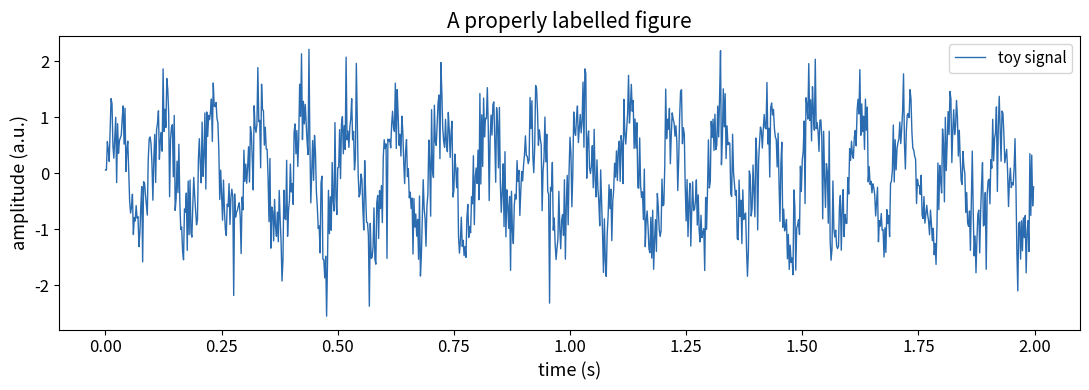
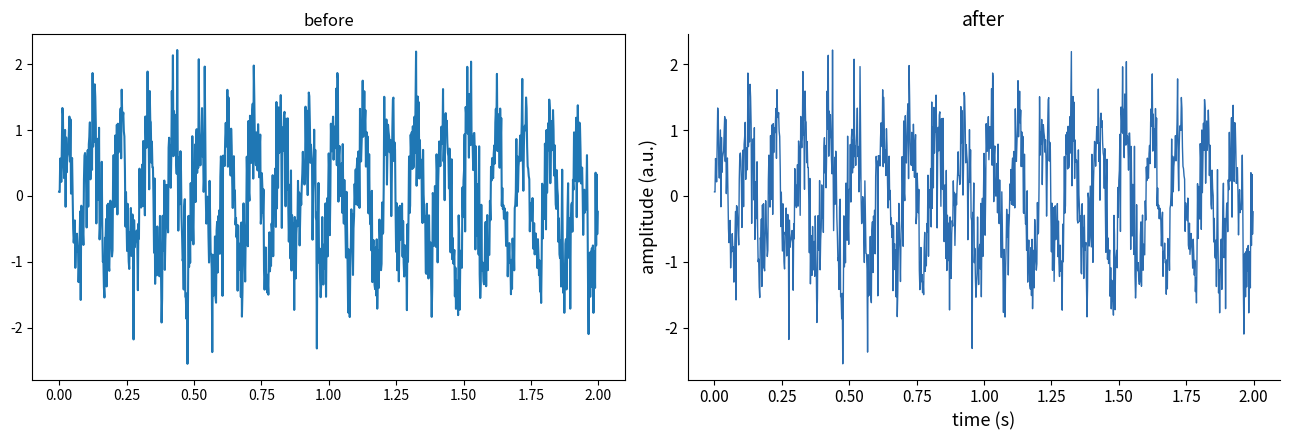
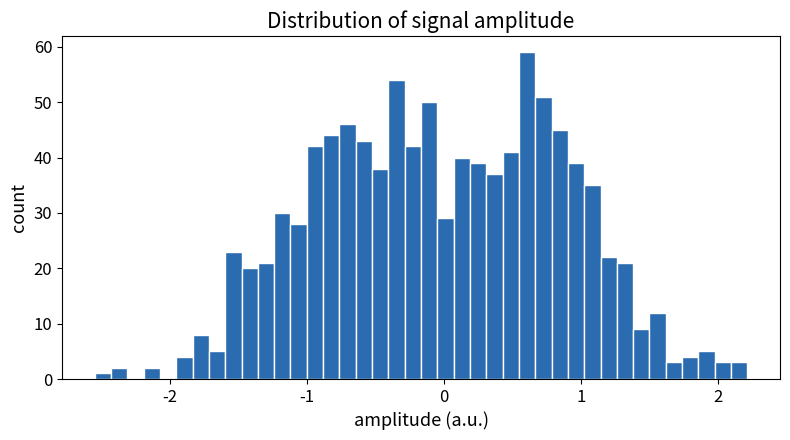
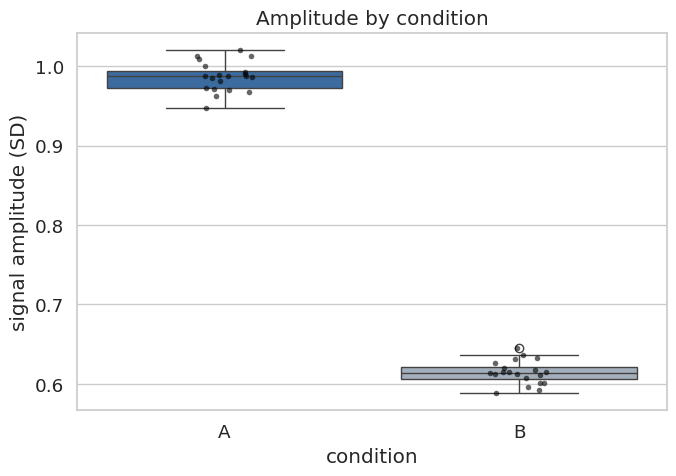

The script that saved these images, in order:
import numpy as np


def generate_toy_signal(duration=2.0, sampling_rate=500.0, noise_level=0.5,
                        freq=10.0, amplitude=1.0, seed=0):
    """A toy oscillatory signal: one sine wave plus white noise.

    This is not a recording. It is a stand-in that behaves enough like an
    alpha rhythm to practise on. Returns the time axis and the signal.
    """
    rng = np.random.default_rng(seed)
    t = np.arange(0, duration, 1 / sampling_rate)
    signal = amplitude * np.sin(2 * np.pi * freq * t)
    signal = signal + noise_level * rng.standard_normal(t.size)
    return t, signal

import matplotlib.pyplot as plt

t, signal = generate_toy_signal(duration=2.0, sampling_rate=500.0, noise_level=0.5)

fig, ax = plt.subplots(figsize=(11, 4))     # canvas and axes
ax.plot(t, signal, color="#2b6cb0", linewidth=1, label="toy signal")
ax.set_xlabel("time (s)", fontsize=13)
ax.set_ylabel("amplitude (a.u.)", fontsize=13)
ax.set_title("A properly labelled figure", fontsize=15)
ax.legend(fontsize=11)
ax.tick_params(labelsize=12)
plt.tight_layout()
plt.show()

fig, axes = plt.subplots(1, 2, figsize=(13, 4.5))

# the version people actually produce under deadline
axes[0].plot(t, signal)
axes[0].set_title("before")

# the version that survives review
axes[1].plot(t, signal, color="#2b6cb0", linewidth=1)
axes[1].set_xlabel("time (s)", fontsize=13)
axes[1].set_ylabel("amplitude (a.u.)", fontsize=13)
axes[1].set_title("after", fontsize=14)
axes[1].tick_params(labelsize=11)
axes[1].spines[["top", "right"]].set_visible(False)

plt.tight_layout()
plt.show()

fig, ax = plt.subplots(figsize=(8, 4.5))
ax.hist(signal, bins=40, color="#2b6cb0", edgecolor="white")
ax.set_xlabel("amplitude (a.u.)", fontsize=13)
ax.set_ylabel("count", fontsize=13)
ax.set_title("Distribution of signal amplitude", fontsize=15)
ax.tick_params(labelsize=12)
plt.tight_layout()
plt.show()

import numpy as np
import pandas as pd
import seaborn as sns

rows = []
for i in range(20):
    _, strong = generate_toy_signal(duration=1.0, amplitude=1.2, seed=i)
    _, weak = generate_toy_signal(duration=1.0, amplitude=0.5, seed=100 + i)
    rows.append({"condition": "A", "amplitude": strong.std()})
    rows.append({"condition": "B", "amplitude": weak.std()})

amplitudes = pd.DataFrame(rows)
amplitudes.groupby("condition")["amplitude"].describe().round(3)

sns.set_theme(style="whitegrid", font_scale=1.2)

fig, ax = plt.subplots(figsize=(7, 5))
sns.boxplot(data=amplitudes, x="condition", y="amplitude",
            palette=["#2b6cb0", "#a0aec0"], hue="condition", legend=False, ax=ax)
sns.stripplot(data=amplitudes, x="condition", y="amplitude",
              color="black", size=4, alpha=0.6, ax=ax)
ax.set_xlabel("condition")
ax.set_ylabel("signal amplitude (SD)")
ax.set_title("Amplitude by condition")
plt.tight_layout()
plt.show()
